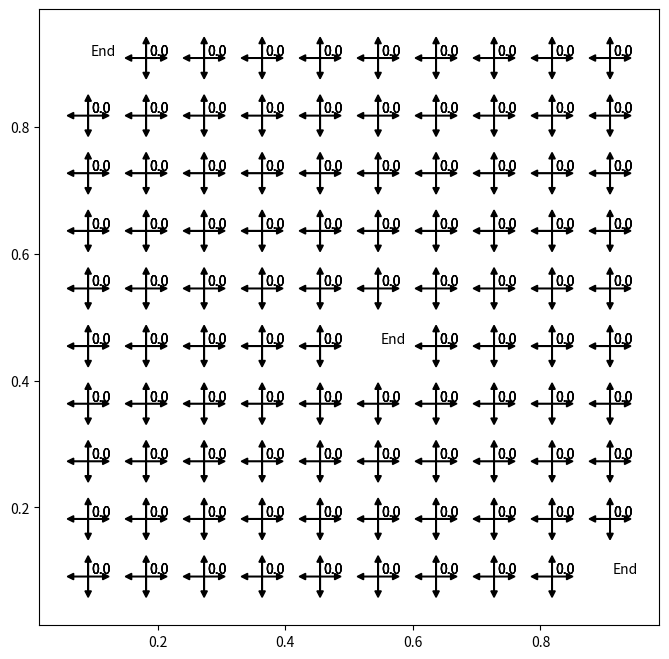
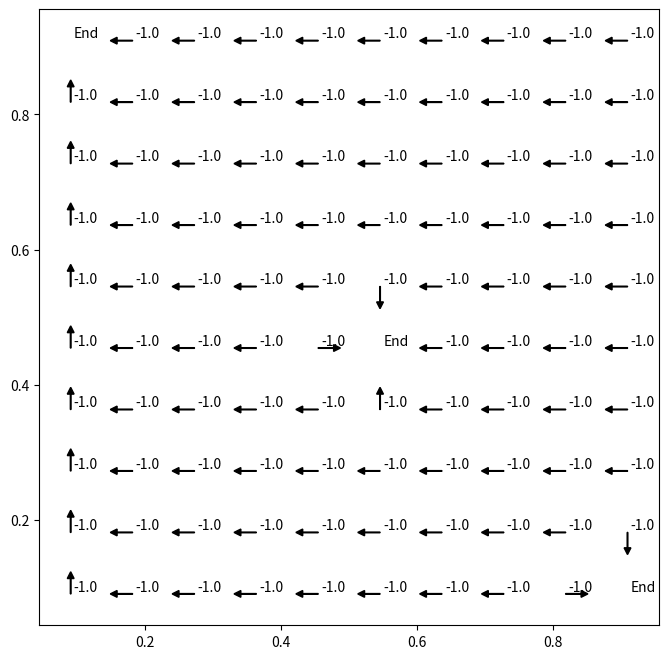
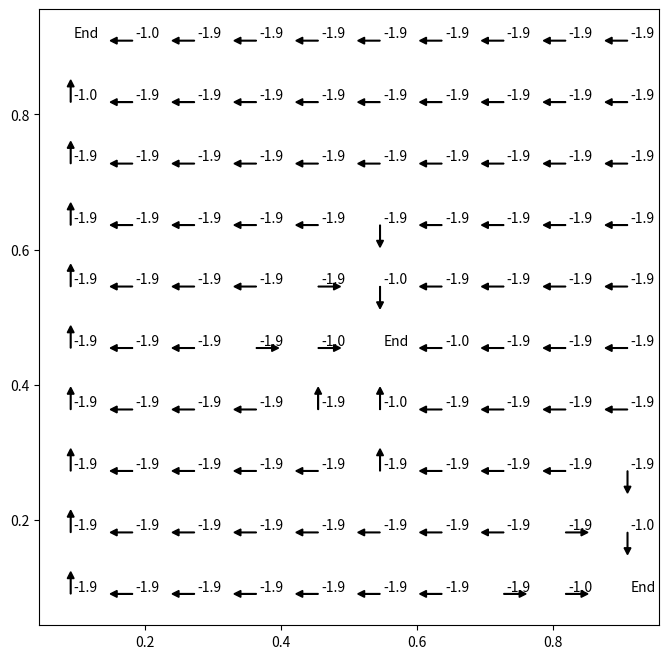
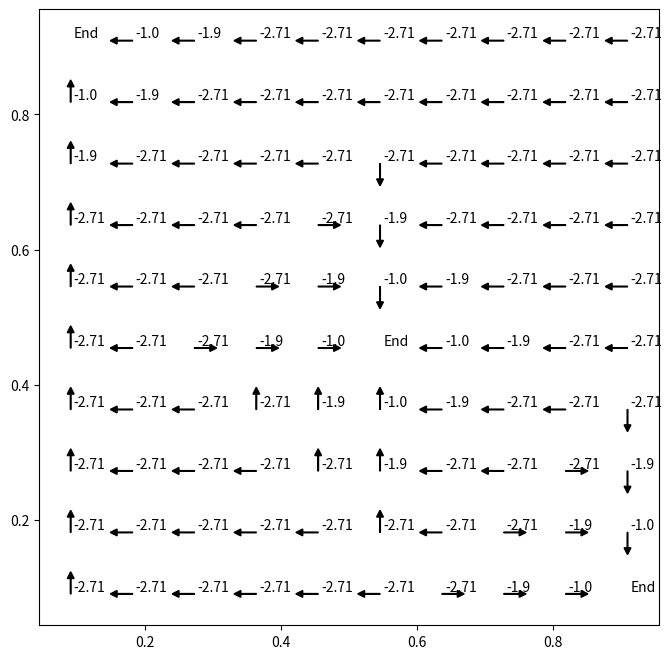
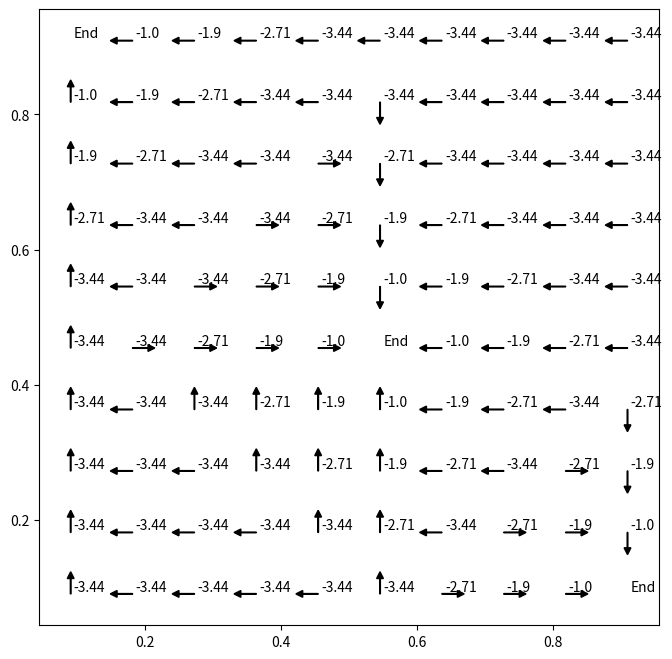
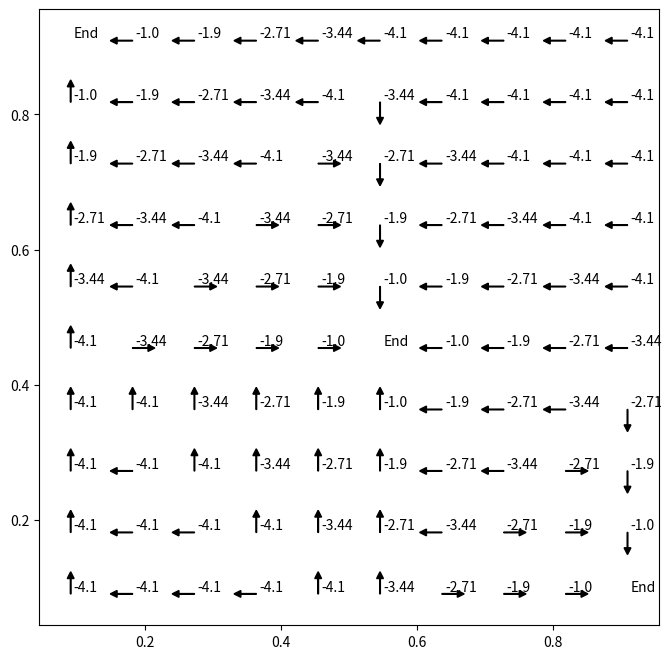
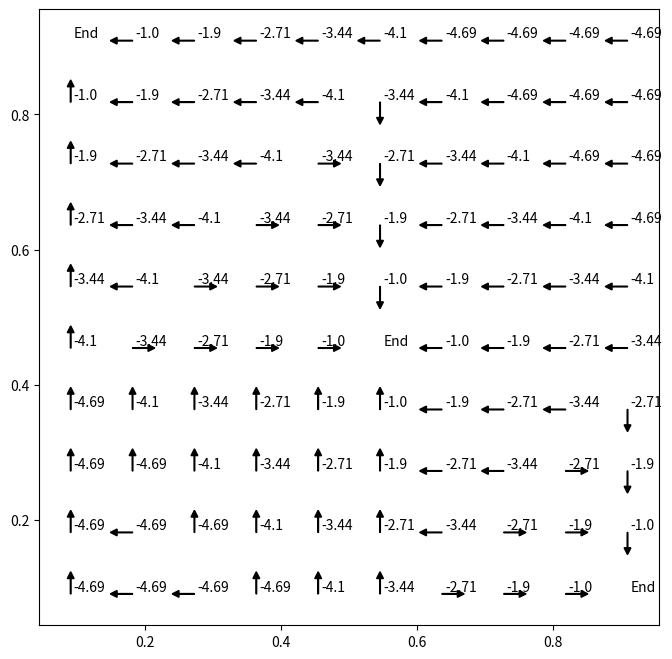
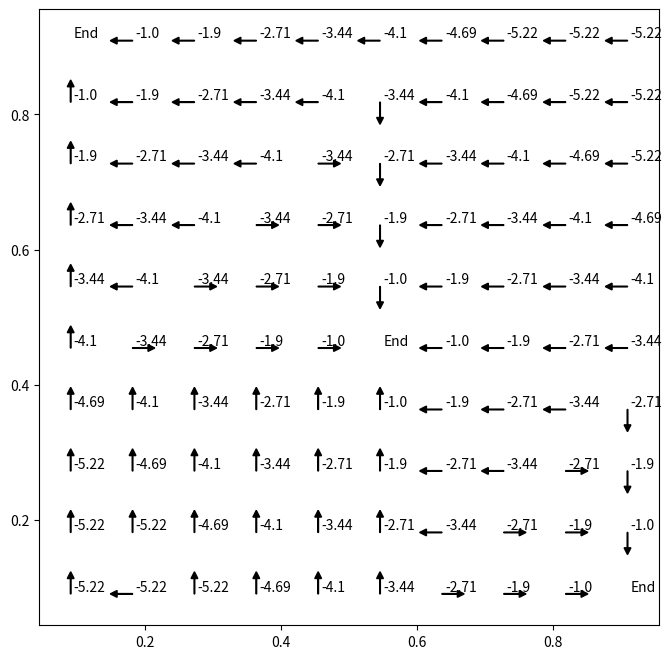
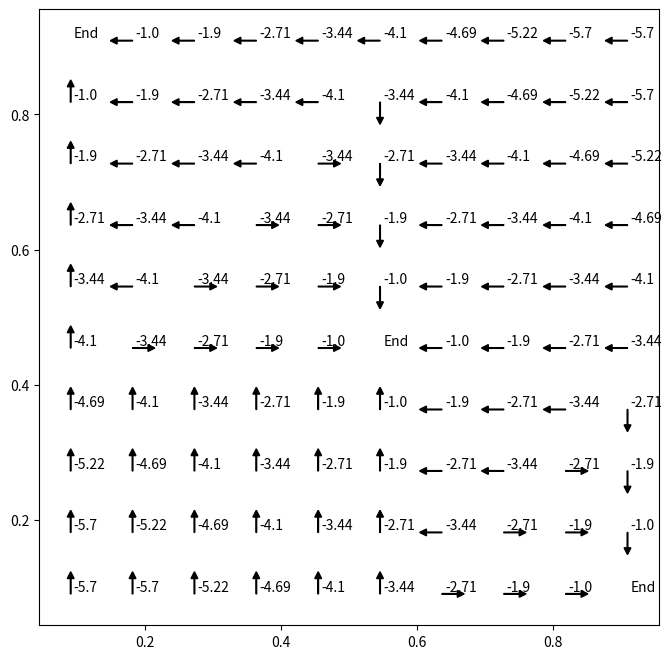
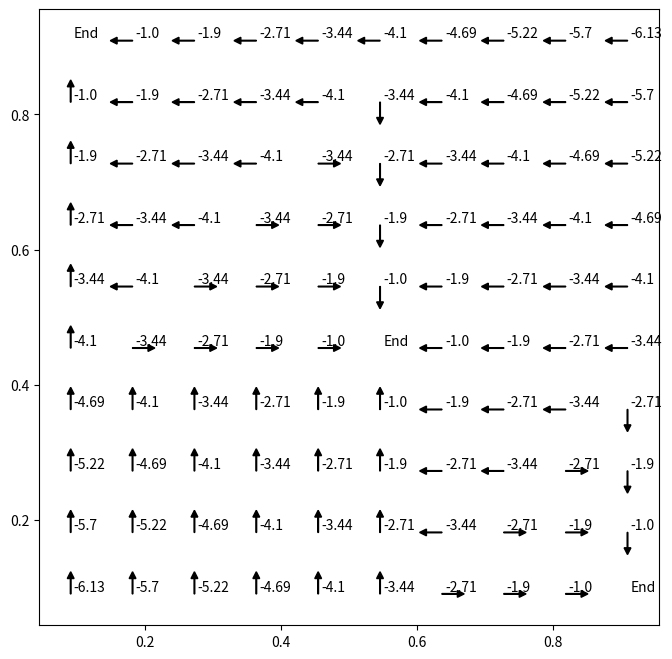

Recreate these plots in Python, in order.
import matplotlib.pyplot as plt
import numpy as np


class RLEnvironment():
    def __init__(self, n):
        self.gridword_size = n  # n x n grids
        self.dynamic = 1
        self.termination = [[0, 0], [n - 1, n - 1], [int(n / 2), int(n / 2)]]

    def get_reward(self, state):
        return -1

    def is_termination(self, state):
        if state in self.termination:
            return True


class Agent():
    def __init__(self, environment):
        self.degree_of_freedom = 4
        self.state = environment
        self.n = environment.gridword_size
        self.policy = np.ones([self.n, self.n, self.degree_of_freedom])
        self.value_function = np.zeros([self.n, self.n])
        # action: left, up, right, down
        self.action = np.array([[0, -1], [-1, 0], [0, 1], [1, 0]])
        # inital policy
        n = self.n
        for i in range(n):
            for j in range(n):
                if self.state.is_termination([i, j]):
                    self.policy[i][j] = 0
                else:
                    freedom = 0
                    if j - 1 >= 0:
                        freedom += 1
                        self.policy[i][j][0] = 1
                    if i - 1 >= 0:
                        freedom += 1
                        self.policy[i][j][1] = 1
                    if j + 1 < n:
                        freedom += 1
                        self.policy[i][j][2] = 1
                    if i + 1 < n:
                        freedom += 1
                        self.policy[i][j][3] = 1
                    self.policy[i][j] /= freedom

    def update_policy_greedy(self):
        self.policy = self.get_greedy_policy()

    def get_greedy_policy(self):
        n = self.n
        greedy_policy = np.ones([self.n, self.n, self.degree_of_freedom])
        for i in range(n):
            for j in range(n):
                if self.state.is_termination([i, j]):
                    continue
                value_of_successor_s = []
                for a_ in range(self.degree_of_freedom):
                    action = self.action[a_]
                    if 0 <= i + action[0] < n and 0 <= j + action[1] < n:
                        value_of_successor_s.append(self.value_function[i + action[0], j + action[1]])
                    else:
                        value_of_successor_s.append(-10000.)
                value_of_successor_s = np.array(value_of_successor_s)
                greedy_policy[i][j] = 0
                greedy_policy[i][j][np.argmax(value_of_successor_s)] = 1
        return greedy_policy

    def print_policy_and_value(self):
        n = self.n
        size_of_policy = len(self.policy[0][0])
        plt.figure(figsize=(8, 8))
        for i in range(n):
            for j in range(n):
                if self.state.is_termination([i, j]):
                    plt.text((j + 1.05) / (n + 1), 1 - (i + 0.95) / (n + 1), 'End',
                             size='medium')
                    continue
                current_policy = self.policy[i][j]
                for a_ in range(size_of_policy):
                    if current_policy[a_] != 0:
                        plt.arrow((j + 1) / (n + 1), 1 - (i + 1) / (n + 1), self.action[a_][1] / (4 * (n + 1)),
                                  -self.action[a_][0] / (4 * (n + 1)), head_width=0.01, head_length=0.01, fc='k',
                                  ec='k')
                        plt.text((j + 1.05) / (n + 1), 1 - (i + 0.95) / (n + 1),
                                 str(self.value_function[i][j].round(2)), size='medium')
        plt.show()

    def policy_evluation(self, gamma, threshold_of_termination, repeat_times=10000, method='in_place'):
        for epoch in range(repeat_times):
            print(self.value_function)
            self.print_policy_and_value()
            print('=========================================')
            value_delta = 0
            # recording new values
            value_function_new = np.zeros([self.n, self.n])
            # loop of all actions
            for i in range(self.n):
                for j in range(self.n):
                    if self.state.is_termination([i, j]):
                        continue
                    value_old = self.value_function[i][j]
                    temple_value = 0
                    # loop of policy
                    policy_of_s = self.policy[i][j]
                    for a_ in range(self.degree_of_freedom):
                        if policy_of_s[a_] == 0:
                            continue
                        action = self.action[a_]
                        # loop of next state and reward
                        if 0 <= action[0] + i < self.state.gridword_size and \
                                0 <= action[1] + j < self.state.gridword_size:
                            v_s_of_successor = self.value_function[action[0] + i][action[1] + j]
                            r = self.state.get_reward([action[0] + i, action[1] + j])
                        else:
                            continue
                        temple_value += policy_of_s[a_] * (r + gamma * v_s_of_successor)
                    if method == 'in_place':
                        self.value_function[i][j] = temple_value
                    else:
                        value_function_new[i][j] = temple_value
                    value_delta = np.max([value_delta, np.abs(value_old - temple_value)])
            if method != 'in_place':
                self.value_function = value_function_new

            if value_delta < threshold_of_termination:
                break
        return value_delta

    def policy_iteration(self, gamma, threshold_of_termination, method='in_place'):
        while (True):
            value_delta = self.policy_evluation(gamma, threshold_of_termination, repeat_times=1, method=method)
            if value_delta < threshold_of_termination:
                return value_delta
            self.update_policy_greedy()


if __name__ == '__main__':
    env = RLEnvironment(10)
    agt = Agent(env)
    # agt.policy_evluation(1, 0.0001, repeat_times=100, method='not in place')
    agt.policy_iteration(0.9, 0.0001, method='not in place')
